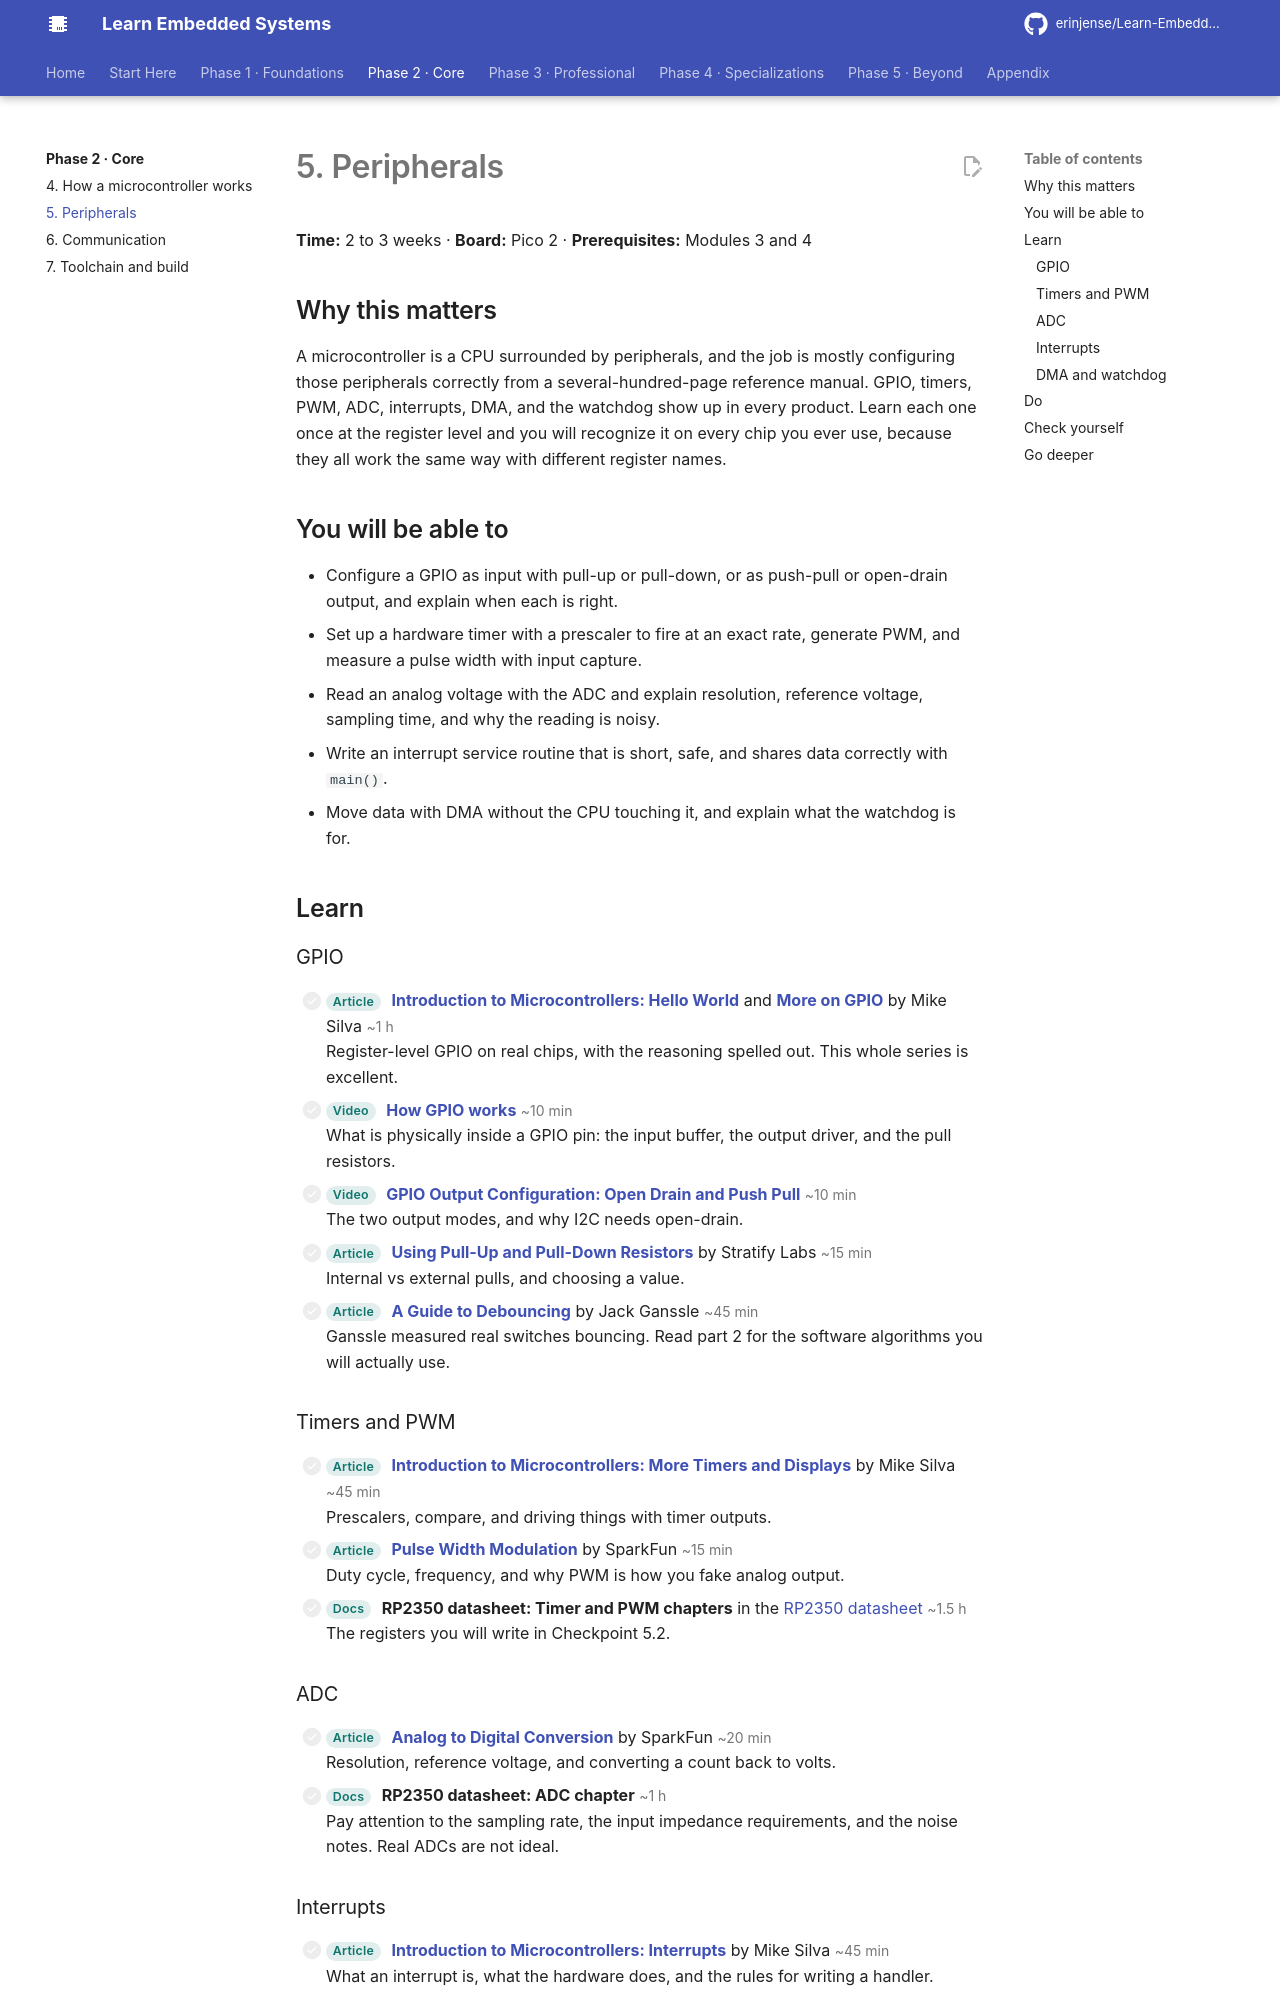

repository: erinjense/Learn-Embedded-Systems · page: phase-2-core/05-peripherals/index.html · generator: mkdocs

# 5. Peripherals

**Time:** 2 to 3 weeks · **Board:** Pico 2 · **Prerequisites:** Modules 3 and 4

## Why this matters

A microcontroller is a CPU surrounded by peripherals, and the job is mostly configuring those peripherals correctly from a several-hundred-page reference manual. GPIO, timers, PWM, ADC, interrupts, DMA, and the watchdog show up in every product. Learn each one once at the register level and you will recognize it on every chip you ever use, because they all work the same way with different register names.

## You will be able to

- Configure a GPIO as input with pull-up or pull-down, or as push-pull or open-drain output, and explain when each is right.
- Set up a hardware timer with a prescaler to fire at an exact rate, generate PWM, and measure a pulse width with input capture.
- Read an analog voltage with the ADC and explain resolution, reference voltage, sampling time, and why the reading is noisy.
- Write an interrupt service routine that is short, safe, and shares data correctly with `main()`.
- Move data with DMA without the CPU touching it, and explain what the watchdog is for.

## Learn

### GPIO

- [ ] <span class="les-tag">Article</span> **[Introduction to Microcontrollers: Hello World](https://www.embeddedrelated.com/showarticle/460.php)** and **[More on GPIO](https://www.embeddedrelated.com/showarticle/462.php)** by Mike Silva <span class="les-time">~1 h</span><br>Register-level GPIO on real chips, with the reasoning spelled out. This whole series is excellent.
- [ ] <span class="les-tag">Video</span> **[How GPIO works](https://www.youtube.com/watch?v=QxvdmzKxEeg)** <span class="les-time">~10 min</span><br>What is physically inside a GPIO pin: the input buffer, the output driver, and the pull resistors.
- [ ] <span class="les-tag">Video</span> **[GPIO Output Configuration: Open Drain and Push Pull](https://www.youtube.com/watch?v=IjKDKGqCm_4)** <span class="les-time">~10 min</span><br>The two output modes, and why I2C needs open-drain.
- [ ] <span class="les-tag">Article</span> **[Using Pull-Up and Pull-Down Resistors](https://blog.stratifylabs.co/device/2013-10-25-Using-Pull-Up-and-Pull-Down-Resistors/)** by Stratify Labs <span class="les-time">~15 min</span><br>Internal vs external pulls, and choosing a value.
- [ ] <span class="les-tag">Article</span> **[A Guide to Debouncing](https://www.ganssle.com/debouncing.htm)** by Jack Ganssle <span class="les-time">~45 min</span><br>Ganssle measured real switches bouncing. Read part 2 for the software algorithms you will actually use.

### Timers and PWM

- [ ] <span class="les-tag">Article</span> **[Introduction to Microcontrollers: More Timers and Displays](https://www.embeddedrelated.com/showarticle/485.php)** by Mike Silva <span class="les-time">~45 min</span><br>Prescalers, compare, and driving things with timer outputs.
- [ ] <span class="les-tag">Article</span> **[Pulse Width Modulation](https://learn.sparkfun.com/tutorials/pulse-width-modulation)** by SparkFun <span class="les-time">~15 min</span><br>Duty cycle, frequency, and why PWM is how you fake analog output.
- [ ] <span class="les-tag">Docs</span> **RP2350 datasheet: Timer and PWM chapters** in the [RP2350 datasheet](https://datasheets.raspberrypi.com/rp2350/rp2350-datasheet.pdf) <span class="les-time">~1.5 h</span><br>The registers you will write in Checkpoint 5.2.

### ADC

- [ ] <span class="les-tag">Article</span> **[Analog to Digital Conversion](https://learn.sparkfun.com/tutorials/analog-to-digital-conversion)** by SparkFun <span class="les-time">~20 min</span><br>Resolution, reference voltage, and converting a count back to volts.
- [ ] <span class="les-tag">Docs</span> **RP2350 datasheet: ADC chapter** <span class="les-time">~1 h</span><br>Pay attention to the sampling rate, the input impedance requirements, and the noise notes. Real ADCs are not ideal.

### Interrupts

- [ ] <span class="les-tag">Article</span> **[Introduction to Microcontrollers: Interrupts](https://www.embeddedrelated.com/showarticle/469.php)** by Mike Silva <span class="les-time">~45 min</span><br>What an interrupt is, what the hardware does, and the rules for writing a handler.
- [ ] <span class="les-tag">Article</span> **[A Practical Guide to Arm Cortex-M Exception Handling](https://interrupt.memfault.com/blog/arm-cortex-m-exceptions-and-nvic)** by Chris Coleman, Memfault Interrupt <span class="les-time">~1 h</span><br>The NVIC, priorities, preemption, tail-chaining, and what the core pushes to the stack. Dense and worth it.
